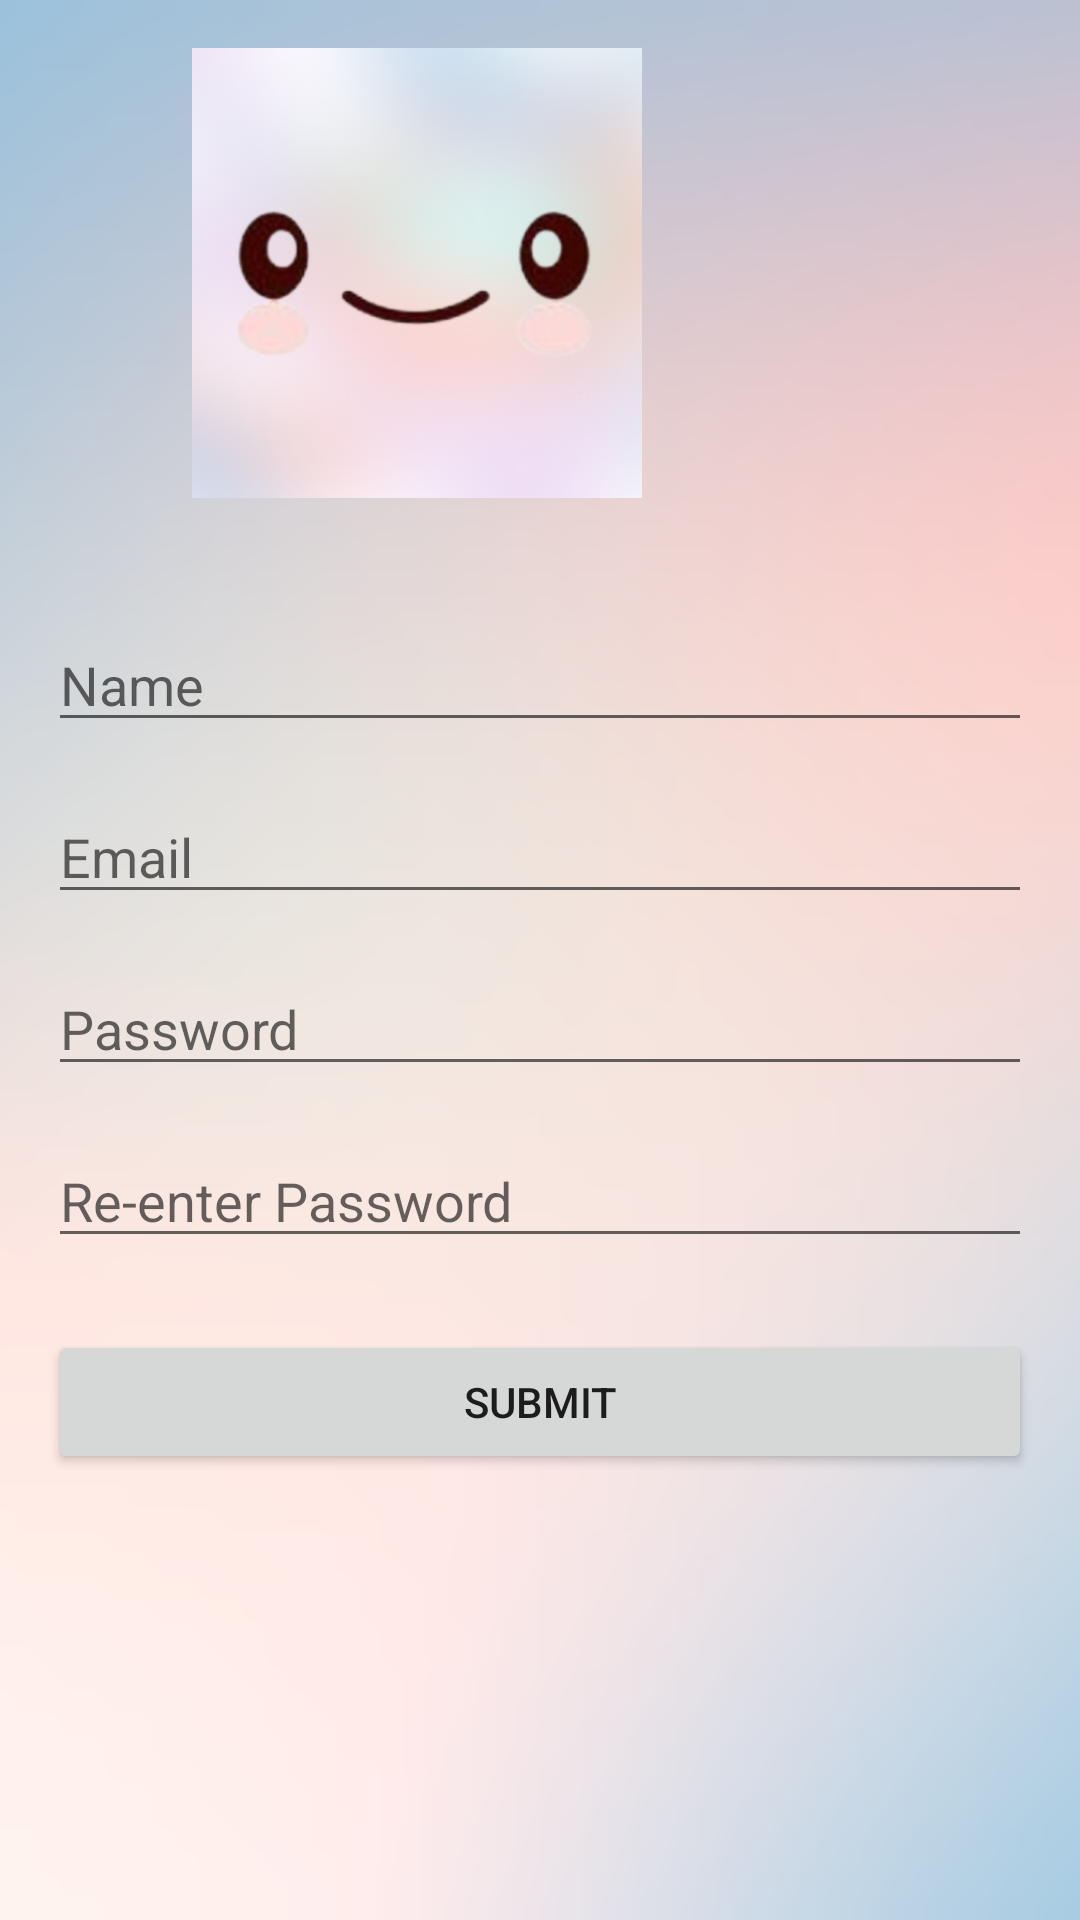

Reconstruct the res/layout file that produces this screen, plus the resources it refers to.
<!-- AndroidManifest.xml: application theme Theme.AppCompat.Light.NoActionBar -->
<!-- res/layout/login.xml -->
<?xml version="1.0" encoding="utf-8"?>
<RelativeLayout xmlns:android="http://schemas.android.com/apk/res/android"
    android:layout_width="match_parent"
    android:layout_height="match_parent"
    android:padding="16dp"
    android:background="@drawable/bg_">

    <ImageView
        android:id="@+id/appLogo"
        android:layout_width="150dp"
        android:layout_height="150dp"
        android:layout_alignParentEnd="true"
        android:layout_marginEnd="130dp"
        android:layout_marginBottom="24dp"
        android:src="@drawable/logo" />

    <EditText
        android:id="@+id/editTextName"
        android:layout_width="match_parent"
        android:layout_height="wrap_content"
        android:layout_below="@id/appLogo"
        android:layout_marginTop="16dp"
        android:hint="Name"
        android:inputType="textPersonName" />

    <EditText
        android:id="@+id/editTextEmail"
        android:layout_width="match_parent"
        android:layout_height="wrap_content"
        android:layout_below="@id/editTextName"
        android:layout_marginTop="16dp"
        android:hint="Email"
        android:inputType="textEmailAddress" />

    <EditText
        android:id="@+id/editTextPassword"
        android:layout_width="match_parent"
        android:layout_height="wrap_content"
        android:layout_below="@id/editTextEmail"
        android:layout_marginTop="16dp"
        android:hint="Password"
        android:inputType="textPassword" />

    <EditText
        android:id="@+id/editTextRePassword"
        android:layout_width="match_parent"
        android:layout_height="wrap_content"
        android:layout_below="@id/editTextPassword"
        android:layout_marginTop="16dp"
        android:hint="Re-enter Password"
        android:inputType="textPassword" />

    <Button
        android:id="@+id/btnSubmit"
        android:layout_width="match_parent"
        android:layout_height="wrap_content"
        android:layout_below="@id/editTextRePassword"
        android:layout_marginTop="24dp"
        android:text="Submit" />

</RelativeLayout>
<!-- resources referenced by this layout -->
<resources>
  <!-- drawable bg_: png bitmap (drawable, 163516 bytes) -->
  <!-- drawable logo: png bitmap (drawable, 214820 bytes) -->
</resources>
